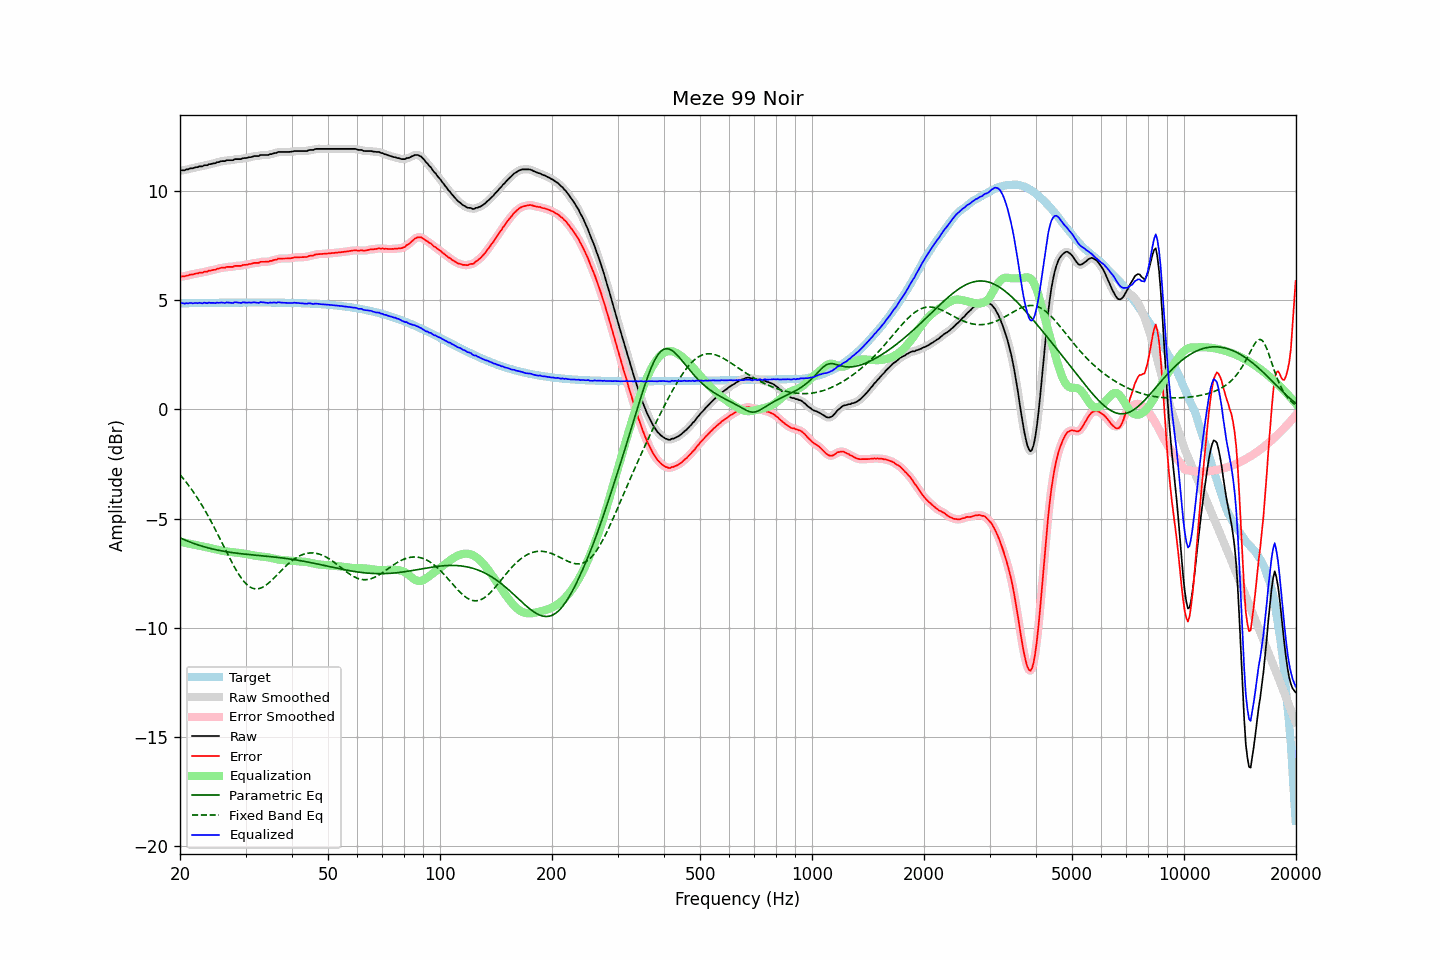

The table this chart was drawn from, first rows:
frequency, raw, error, smoothed, error_smoothed, equalization, parametric_eq, fixed_band_eq, equalized_raw, equalized_smoothed, target
20.00, 10.92, 6.06, 10.93, 6.07, -6.06, -5.89, -3.00, 4.85, 4.86, 4.85
20.20, 10.95, 6.09, 10.93, 6.08, -6.08, -5.92, -3.08, 4.87, 4.86, 4.86
20.40, 10.95, 6.09, 10.95, 6.09, -6.09, -5.95, -3.17, 4.85, 4.85, 4.86
20.61, 10.95, 6.09, 10.96, 6.10, -6.11, -5.98, -3.26, 4.84, 4.85, 4.86
20.81, 10.99, 6.13, 10.98, 6.12, -6.12, -6.01, -3.35, 4.86, 4.85, 4.86
21.02, 10.99, 6.13, 11.00, 6.14, -6.14, -6.04, -3.45, 4.85, 4.86, 4.86
21.23, 11.03, 6.17, 11.02, 6.16, -6.15, -6.07, -3.54, 4.87, 4.87, 4.86
21.44, 11.04, 6.18, 11.03, 6.17, -6.17, -6.10, -3.65, 4.87, 4.86, 4.86
21.66, 11.04, 6.17, 11.05, 6.19, -6.19, -6.13, -3.75, 4.85, 4.87, 4.86
21.87, 11.07, 6.20, 11.06, 6.20, -6.20, -6.15, -3.86, 4.87, 4.86, 4.86
22.09, 11.09, 6.22, 11.08, 6.22, -6.22, -6.18, -3.97, 4.87, 4.87, 4.87
22.31, 11.09, 6.22, 11.10, 6.24, -6.23, -6.20, -4.08, 4.86, 4.87, 4.87
22.54, 11.13, 6.26, 11.11, 6.24, -6.25, -6.23, -4.19, 4.88, 4.87, 4.87
22.76, 11.13, 6.26, 11.13, 6.26, -6.26, -6.25, -4.31, 4.87, 4.87, 4.87
22.99, 11.13, 6.26, 11.15, 6.28, -6.28, -6.27, -4.43, 4.85, 4.87, 4.87
23.22, 11.18, 6.31, 11.16, 6.29, -6.29, -6.29, -4.56, 4.89, 4.87, 4.87
23.45, 11.18, 6.31, 11.18, 6.31, -6.31, -6.31, -4.69, 4.87, 4.87, 4.87
23.69, 11.18, 6.30, 11.20, 6.32, -6.32, -6.33, -4.82, 4.86, 4.88, 4.87
23.92, 11.23, 6.35, 11.21, 6.34, -6.34, -6.35, -4.95, 4.89, 4.87, 4.87
24.16, 11.23, 6.35, 11.23, 6.36, -6.35, -6.37, -5.09, 4.87, 4.88, 4.88
24.40, 11.25, 6.37, 11.25, 6.37, -6.37, -6.39, -5.23, 4.88, 4.88, 4.88
24.65, 11.27, 6.39, 11.26, 6.39, -6.39, -6.41, -5.37, 4.88, 4.87, 4.88
24.89, 11.27, 6.39, 11.28, 6.41, -6.41, -6.42, -5.51, 4.86, 4.87, 4.88
25.14, 11.32, 6.44, 11.30, 6.42, -6.43, -6.44, -5.65, 4.89, 4.88, 4.88
25.39, 11.32, 6.44, 11.33, 6.45, -6.44, -6.46, -5.80, 4.87, 4.88, 4.88
25.65, 11.35, 6.47, 11.35, 6.47, -6.46, -6.47, -5.95, 4.89, 4.89, 4.88
25.91, 11.37, 6.49, 11.36, 6.47, -6.48, -6.48, -6.10, 4.89, 4.88, 4.88
26.16, 11.37, 6.49, 11.37, 6.49, -6.49, -6.50, -6.24, 4.88, 4.88, 4.88
26.43, 11.37, 6.48, 11.38, 6.50, -6.50, -6.51, -6.39, 4.87, 4.88, 4.88
26.69, 11.41, 6.52, 11.39, 6.51, -6.51, -6.52, -6.54, 4.90, 4.89, 4.88
26.96, 11.41, 6.52, 11.41, 6.52, -6.52, -6.53, -6.69, 4.89, 4.89, 4.88
27.23, 11.41, 6.52, 11.41, 6.52, -6.53, -6.54, -6.83, 4.88, 4.88, 4.89
27.50, 11.41, 6.52, 11.41, 6.52, -6.53, -6.56, -6.97, 4.87, 4.88, 4.89
27.77, 11.41, 6.52, 11.42, 6.54, -6.54, -6.57, -7.11, 4.87, 4.88, 4.89
28.05, 11.46, 6.57, 11.44, 6.55, -6.55, -6.58, -7.24, 4.91, 4.89, 4.89
28.33, 11.46, 6.57, 11.46, 6.57, -6.56, -6.59, -7.37, 4.90, 4.90, 4.89
28.62, 11.46, 6.57, 11.46, 6.57, -6.57, -6.59, -7.49, 4.89, 4.89, 4.89
28.90, 11.46, 6.57, 11.46, 6.57, -6.58, -6.60, -7.61, 4.88, 4.88, 4.89
29.19, 11.46, 6.57, 11.47, 6.58, -6.59, -6.61, -7.71, 4.87, 4.88, 4.89
29.48, 11.50, 6.61, 11.49, 6.60, -6.60, -6.62, -7.81, 4.90, 4.89, 4.89
29.78, 11.51, 6.62, 11.50, 6.61, -6.61, -6.63, -7.90, 4.90, 4.89, 4.89
30.08, 11.51, 6.62, 11.52, 6.63, -6.62, -6.64, -7.98, 4.89, 4.89, 4.89
30.38, 11.52, 6.63, 11.52, 6.63, -6.64, -6.64, -8.05, 4.88, 4.89, 4.89
30.68, 11.55, 6.66, 11.54, 6.64, -6.65, -6.65, -8.11, 4.90, 4.89, 4.89
30.99, 11.55, 6.66, 11.56, 6.66, -6.66, -6.66, -8.15, 4.88, 4.89, 4.89
31.30, 11.57, 6.68, 11.57, 6.68, -6.68, -6.66, -8.19, 4.89, 4.90, 4.89
31.61, 11.60, 6.71, 11.59, 6.70, -6.69, -6.67, -8.21, 4.91, 4.90, 4.89
31.93, 11.60, 6.71, 11.59, 6.70, -6.70, -6.68, -8.22, 4.89, 4.89, 4.89
32.24, 11.60, 6.71, 11.60, 6.71, -6.72, -6.69, -8.22, 4.88, 4.89, 4.89
32.57, 11.60, 6.71, 11.61, 6.72, -6.73, -6.69, -8.21, 4.87, 4.89, 4.89
32.89, 11.65, 6.76, 11.63, 6.74, -6.74, -6.70, -8.19, 4.91, 4.90, 4.89
33.22, 11.65, 6.76, 11.65, 6.75, -6.74, -6.71, -8.16, 4.91, 4.90, 4.89
33.55, 11.65, 6.76, 11.65, 6.76, -6.75, -6.71, -8.12, 4.90, 4.90, 4.89
33.89, 11.65, 6.76, 11.64, 6.75, -6.76, -6.72, -8.08, 4.89, 4.89, 4.89
34.23, 11.65, 6.76, 11.65, 6.76, -6.77, -6.73, -8.02, 4.88, 4.88, 4.89
34.57, 11.65, 6.76, 11.66, 6.77, -6.78, -6.73, -7.96, 4.87, 4.88, 4.89
34.92, 11.69, 6.80, 11.67, 6.78, -6.79, -6.74, -7.90, 4.89, 4.88, 4.89
35.27, 11.69, 6.80, 11.70, 6.81, -6.81, -6.75, -7.83, 4.88, 4.89, 4.89
35.62, 11.72, 6.83, 11.71, 6.83, -6.83, -6.76, -7.76, 4.89, 4.89, 4.89
35.97, 11.74, 6.85, 11.73, 6.84, -6.85, -6.77, -7.68, 4.89, 4.89, 4.89
... 635 more rows
